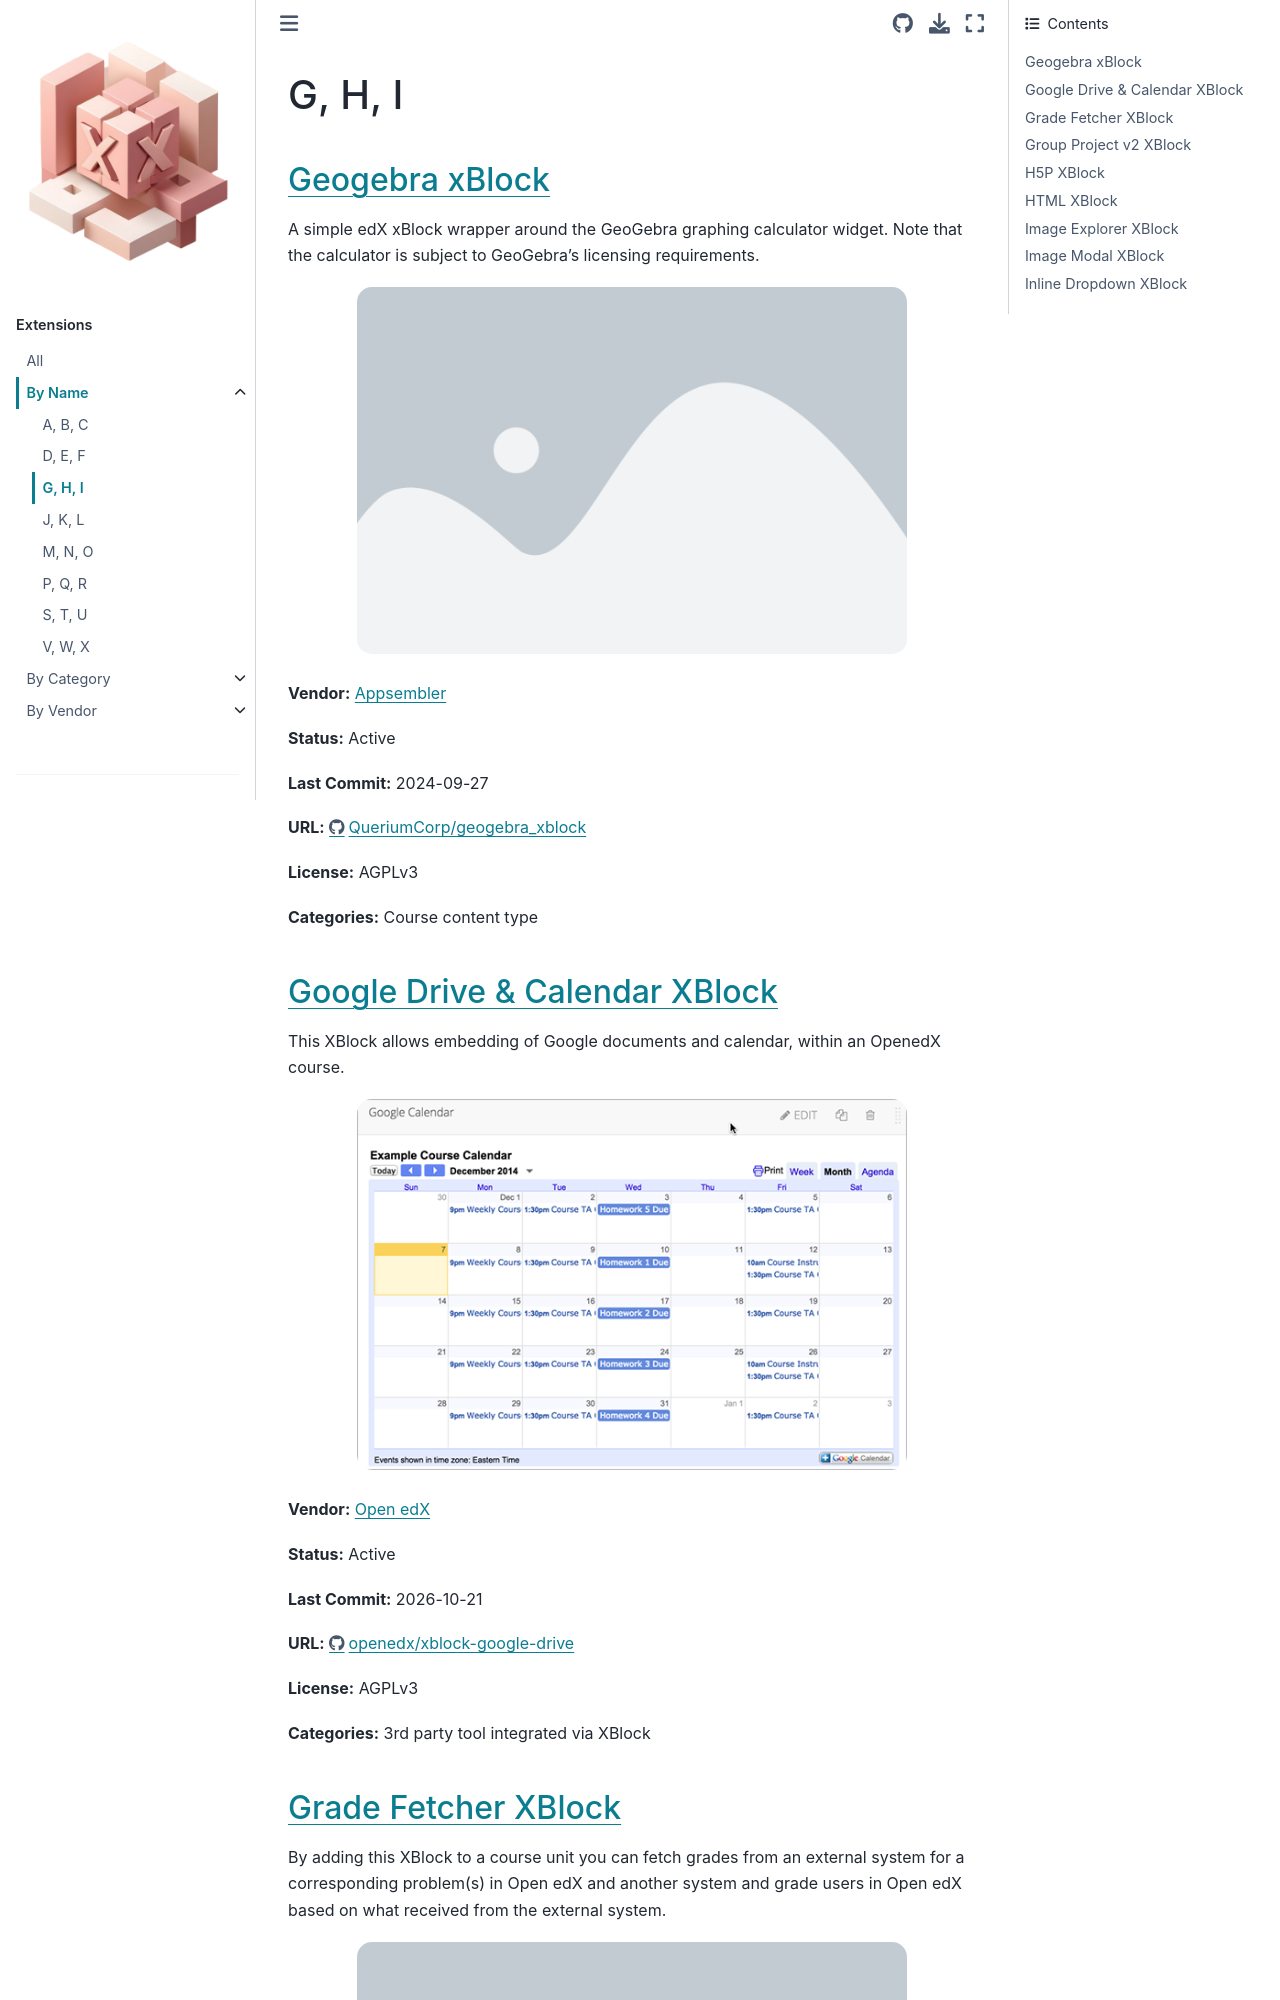

repository: CodeWithEmad/openedx-extensions · page: name/G, H, I.html · generator: sphinx

G, H, I
=======

`Geogebra xBlock <https://github.com/QueriumCorp/geogebra_xblock>`__
********************************************************************

A simple edX xBlock wrapper around the GeoGebra graphing calculator widget. Note that the calculator is subject to GeoGebra's licensing requirements.

.. image:: /_images/placeholder.webp
    :alt: Geogebra xBlock
    :align: center

**Vendor:** `Appsembler <https://appsembler.com>`__

**Status:** Active

**Last Commit:** 2024-09-27

**URL:** https://github.com/QueriumCorp/geogebra_xblock

**License:** AGPLv3

**Categories:** Course content type

`Google Drive & Calendar XBlock <https://github.com/openedx/xblock-google-drive>`__
***********************************************************************************

This XBlock allows embedding of Google documents and calendar, within an OpenedX course.

.. image:: /_images/google-drive-calendar-xblock.png
    :alt: Google Drive & Calendar XBlock
    :align: center

**Vendor:** `Open edX <https://openedx.org>`__

**Status:** Active

**Last Commit:** 2026-10-21

**URL:** https://github.com/openedx/xblock-google-drive

**License:** AGPLv3

**Categories:** 3rd party tool integrated via XBlock
